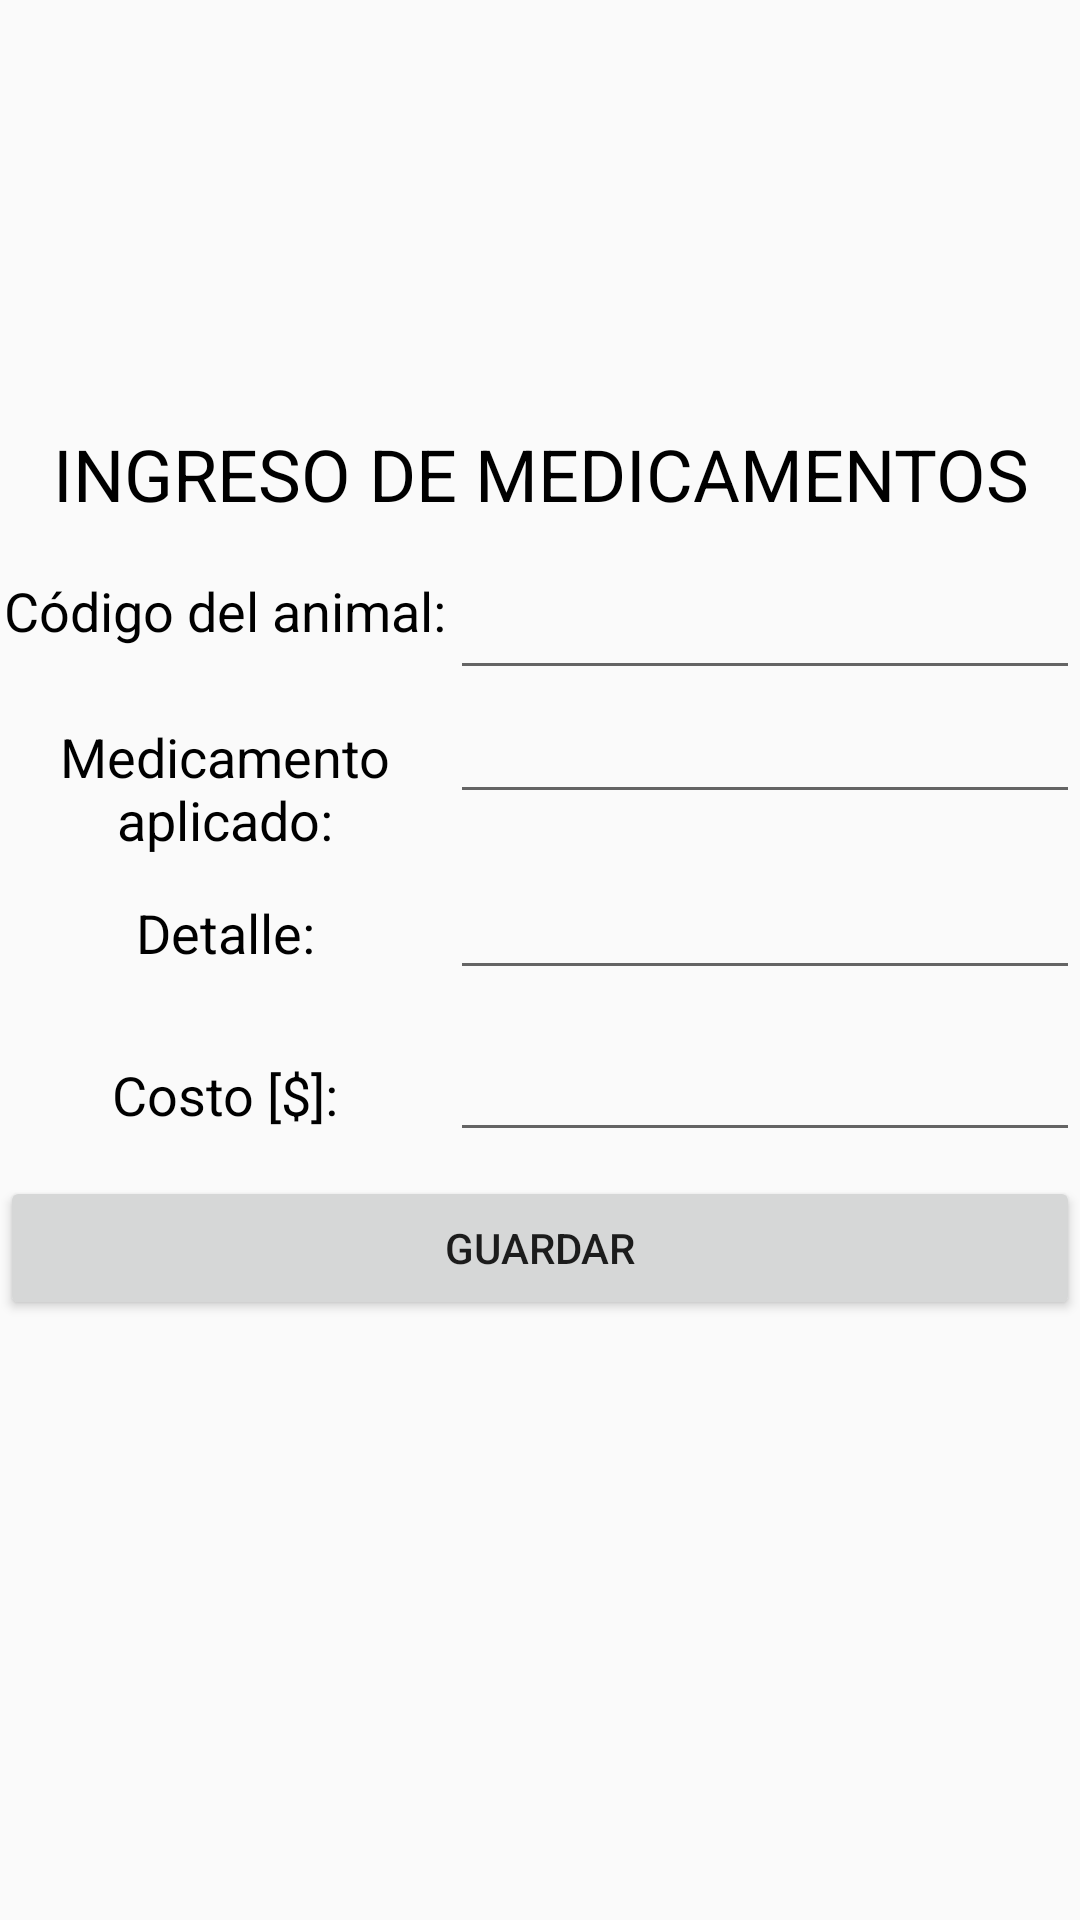

Here is an Android app screen rendered from its layout file. Give the layout XML and the strings, colors and styles it references.
<!-- AndroidManifest.xml: application theme AppTheme -->
<!-- res/layout/activity_medicamentos.xml -->
<?xml version="1.0" encoding="utf-8"?>
<LinearLayout xmlns:android="http://schemas.android.com/apk/res/android"
    xmlns:app="http://schemas.android.com/apk/res-auto"
    xmlns:tools="http://schemas.android.com/tools"
    android:layout_width="match_parent"
    android:layout_height="match_parent"
    android:orientation="vertical"
    android:gravity="center"
    tools:context="domain.fincas.com.fincas.medicamentos"
    android:weightSum="1">

    <ScrollView
        android:layout_width="match_parent"
        android:layout_height="wrap_content"
        android:layout_weight="0.17"

        android:gravity="center">

        <LinearLayout
            android:layout_width="match_parent"
            android:layout_height="wrap_content"
            android:orientation="vertical">

            <TextView
                android:id="@+id/animal"
                android:layout_width="match_parent"
                android:layout_height="wrap_content"
                android:gravity="center"
                android:text="INGRESO DE MEDICAMENTOS"
                android:textColor="@android:color/background_dark"
                android:textSize="24dp" />

            <LinearLayout
                android:layout_width="match_parent"
                android:layout_height="match_parent"
                android:orientation="horizontal">


                <LinearLayout
                    android:layout_width="match_parent"
                    android:layout_height="match_parent"
                    android:orientation="horizontal">


                    <TextView
                        android:id="@+id/cod1"
                        android:layout_width="150dp"
                        android:layout_height="wrap_content"
                        android:gravity="center"
                        android:text="Código del animal:"
                        android:textColor="@android:color/background_dark"
                        android:textSize="18dp" />

                    <EditText
                        android:id="@+id/cod2"
                        android:layout_width="match_parent"
                        android:layout_height="56dp"
                        android:ems="10"
                        android:inputType="date" />

                </LinearLayout>


            </LinearLayout>

            <LinearLayout
                android:layout_width="match_parent"
                android:layout_height="match_parent"
                android:orientation="horizontal">


                <TextView
                    android:id="@+id/medicamento"
                    android:layout_width="150dp"
                    android:layout_height="54dp"
                    android:gravity="center"
                    android:text="Medicamento aplicado:"
                    android:textColor="@android:color/background_dark"
                    android:textSize="18dp" />

                <EditText
                    android:id="@+id/medicamento1"
                    android:layout_width="match_parent"
                    android:layout_height="wrap_content"
                    android:ems="10"
                    android:inputType="textPersonName" />

            </LinearLayout>

            <LinearLayout
                android:layout_width="match_parent"
                android:layout_height="match_parent">

                <TextView
                    android:id="@+id/detalle"
                    android:layout_width="150dp"
                    android:layout_height="54dp"
                    android:gravity="center"
                    android:text="Detalle:"
                    android:textColor="@android:color/background_dark"
                    android:textSize="18dp" />

                <EditText
                    android:id="@+id/detalle1"
                    android:layout_width="match_parent"
                    android:layout_height="wrap_content"
                    android:ems="10"
                    android:inputType="textPersonName" />


            </LinearLayout>

            <LinearLayout
                android:layout_width="match_parent"
                android:layout_height="match_parent"
                android:orientation="horizontal">


                <TextView
                    android:id="@+id/costo"
                    android:layout_width="150dp"
                    android:layout_height="54dp"
                    android:gravity="center"
                    android:text="Costo [$]:"
                    android:textColor="@android:color/background_dark"
                    android:textSize="18dp" />

                <EditText
                    android:id="@+id/costo1"
                    android:layout_width="match_parent"
                    android:layout_height="wrap_content"
                    android:ems="10"
                    android:inputType="number|numberSigned|numberDecimal" />


            </LinearLayout>

            <LinearLayout
                android:layout_width="match_parent"
                android:layout_height="match_parent"
                android:orientation="horizontal">

                <Button
                    android:id="@+id/Guardar"
                    android:layout_width="wrap_content"
                    android:layout_height="wrap_content"
                    android:layout_weight="1"
                    android:onClick="guardar_medicamento"
                    android:text="guardar" />

            </LinearLayout>
        </LinearLayout>
    </ScrollView>


</LinearLayout>
<!-- resources referenced by this layout -->
<resources>
  <style name="AppTheme" parent="Theme.AppCompat.Light.DarkActionBar">
          
          <item name="windowActionBar">false</item>
          <item name="windowNoTitle">true</item>
          
          <item name="colorPrimary">@color/colorPrimary</item>
          <item name="colorPrimaryDark">@color/colorPrimaryDark</item>
          <item name="colorAccent">@color/colorAccent</item>
      </style>
  <color name="colorPrimary">#000000</color>
  <color name="colorPrimaryDark">#303F9F</color>
  <color name="colorAccent">#000d9e</color>
</resources>
